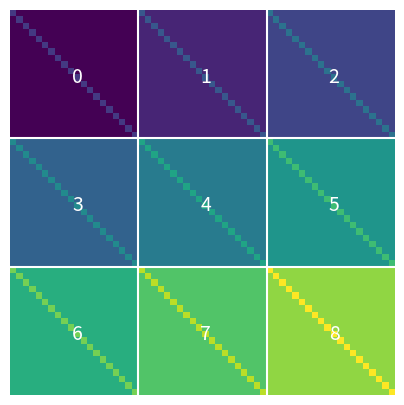

Recreate this plot in Python.
# Combine tiles into one mosaic image with numpy and show tile borders and indices.
import numpy as np
import matplotlib.pyplot as plt

tiles = [np.full((20, 20), k / 8.0) + np.eye(20) * 0.2 for k in range(9)]
mosaic = np.block([[tiles[r * 3 + c] for c in range(3)] for r in range(3)])
fig, ax = plt.subplots(figsize=(5, 5))
ax.imshow(mosaic, cmap="viridis")
for k in range(1, 3):
    ax.axhline(k * 20 - 0.5, color="w")
    ax.axvline(k * 20 - 0.5, color="w")
for r in range(3):
    for c in range(3):
        ax.text(c * 20 + 10, r * 20 + 10, str(r * 3 + c), ha="center", va="center", color="w", fontsize=14)
ax.axis("off")
print(mosaic.shape)
fig.savefig("mosaic.png")
